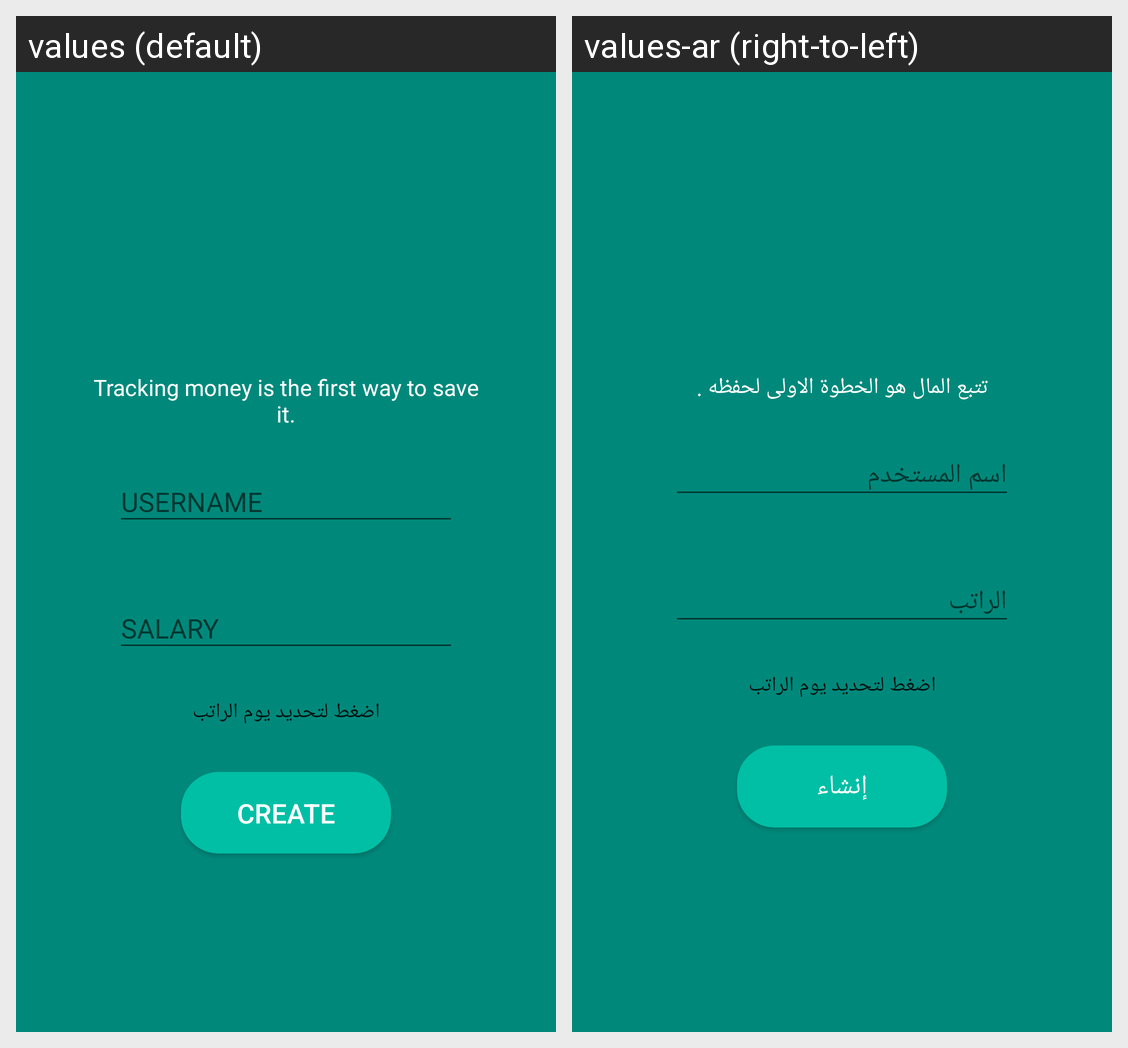

Here is an Android app screen in its default locale and in the app's own translations. Write out the translated-string differences for the strings that appear on this screen.
Android screen res/layout/activity_login.xml rendered under 2 locales, left to right: values (default), values-ar (right-to-left). Device: Nexus 5 (rendered at 1080×1920; each locale shown at half size, 540×960, under a caption strip naming it); theme AppTheme.
Strings drawn on this screen, with the default value and each locale's value (text and hints the layout hard-codes, and strings that could not be matched under every locale, appear in the picture but are not listed):

trackmonay
  values: Tracking money is the first way to save it.
  values-ar: تتبع المال هو الخطوة الاولى لحفظه .

loginbutton
  values: CREATE
  values-ar: إنشاء
